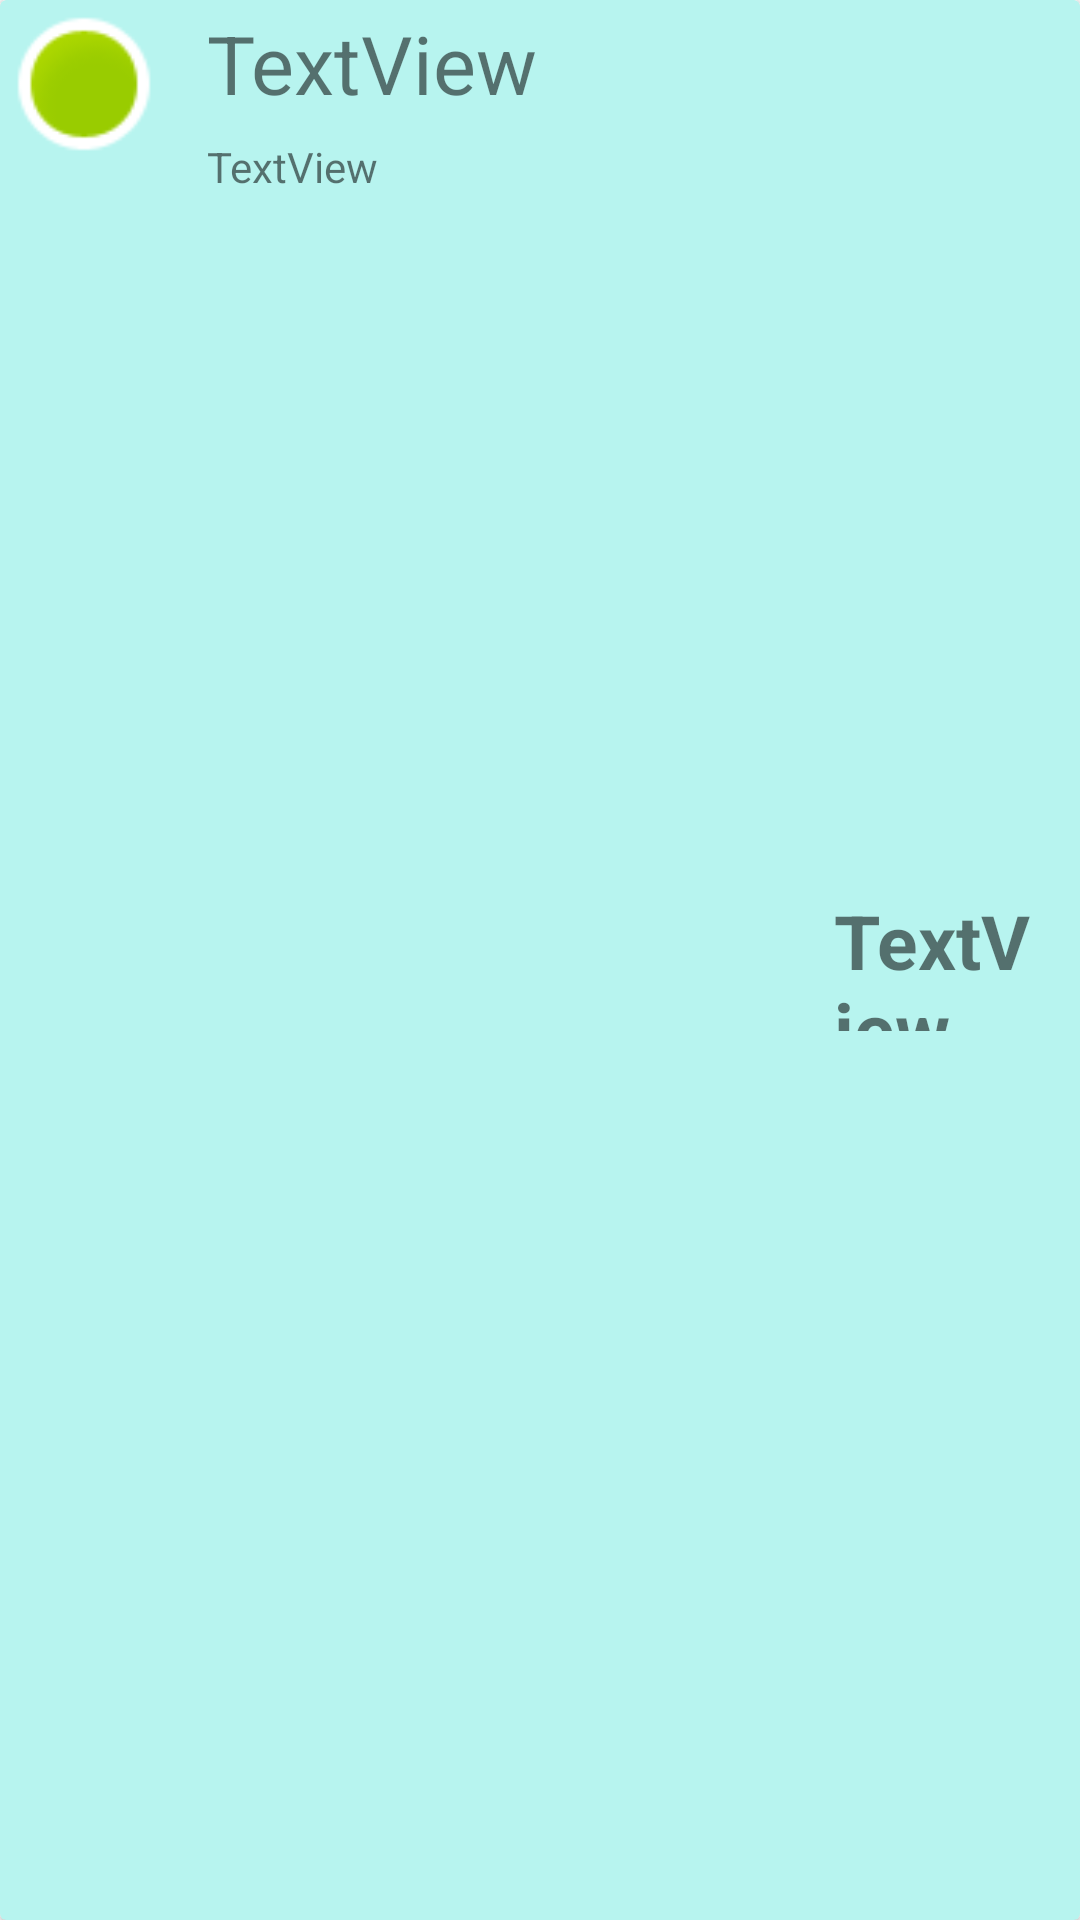

Reconstruct the res/layout file that produces this screen, plus the resources it refers to.
<!-- AndroidManifest.xml: application theme Theme.FinalProjectSplit -->
<!-- res/layout/card.xml -->
<?xml version="1.0" encoding="utf-8"?>
<androidx.cardview.widget.CardView xmlns:android="http://schemas.android.com/apk/res/android"
    xmlns:app="http://schemas.android.com/apk/res-auto"
    xmlns:tools="http://schemas.android.com/tools"
    android:id="@+id/card"
    android:layout_width="match_parent"
    android:layout_height="wrap_content"
    app:cardBackgroundColor="#B7F4EF">

    <androidx.constraintlayout.widget.ConstraintLayout
        android:id="@+id/constraintLayout"
        android:layout_width="match_parent"
        android:layout_height="match_parent"
        android:padding="3dp">

        <ImageView
            android:id="@+id/cardImage3"
            android:layout_width="50dp"
            android:layout_height="50dp"
            app:layout_constraintLeft_toLeftOf="parent"
            app:layout_constraintStart_toStartOf="parent"
            app:layout_constraintTop_toTopOf="parent"
            app:srcCompat="@android:drawable/presence_online" />

        <TextView
            android:id="@+id/friend1_row"
            android:layout_width="225dp"
            android:layout_height="35dp"
            android:layout_marginStart="16dp"
            android:text="TextView"
            android:textSize="27dp"
            app:layout_constraintLeft_toRightOf="@id/cardImage3"
            app:layout_constraintStart_toEndOf="@id/cardImage3"
            app:layout_constraintTop_toTopOf="parent" />

        <TextView
            android:id="@+id/status_row"
            android:layout_width="225dp"
            android:layout_height="16dp"
            android:layout_marginStart="16dp"
            android:layout_marginTop="8dp"
            android:text="TextView"
            app:layout_constraintLeft_toRightOf="@id/cardImage3"
            app:layout_constraintStart_toEndOf="@id/cardImage3"
            app:layout_constraintTop_toBottomOf="@id/friend1_row" />

        <TextView
            android:id="@+id/amount_row"
            android:layout_width="69dp"
            android:layout_height="47dp"
            android:layout_marginTop="8dp"
            android:layout_marginEnd="10dp"
            android:layout_marginBottom="8dp"
            android:text="TextView"
            android:textAlignment="textStart"
            android:textSize="25dp"
            android:textStyle="bold"
            app:layout_constraintBottom_toBottomOf="parent"
            app:layout_constraintEnd_toEndOf="parent"
            app:layout_constraintTop_toTopOf="parent" />
    </androidx.constraintlayout.widget.ConstraintLayout>
</androidx.cardview.widget.CardView>
<!-- resources referenced by this layout -->
<resources>
  <style name="Theme.FinalProjectSplit" parent="Theme.MaterialComponents.DayNight.DarkActionBar">
          
          <item name="colorPrimary">@color/purple_500</item>
          <item name="colorPrimaryVariant">@color/purple_700</item>
          <item name="colorOnPrimary">@color/white</item>
          
          <item name="colorSecondary">@color/teal_200</item>
          <item name="colorSecondaryVariant">@color/teal_700</item>
          <item name="colorOnSecondary">@color/black</item>
          
          <item name="android:statusBarColor" tools:targetApi="l">?attr/colorPrimaryVariant</item>
          
      </style>
  <!-- not gathered from this repository: default colours our renderer supplied (Android Studio template values) -->
  <color name="purple_500">#FF6200EE</color>
  <color name="purple_700">#FF3700B3</color>
  <color name="teal_200">#FF03DAC5</color>
  <color name="teal_700">#FF018786</color>
  <color name="black">#FF000000</color>
  <color name="white">#FFFFFFFF</color>
</resources>
